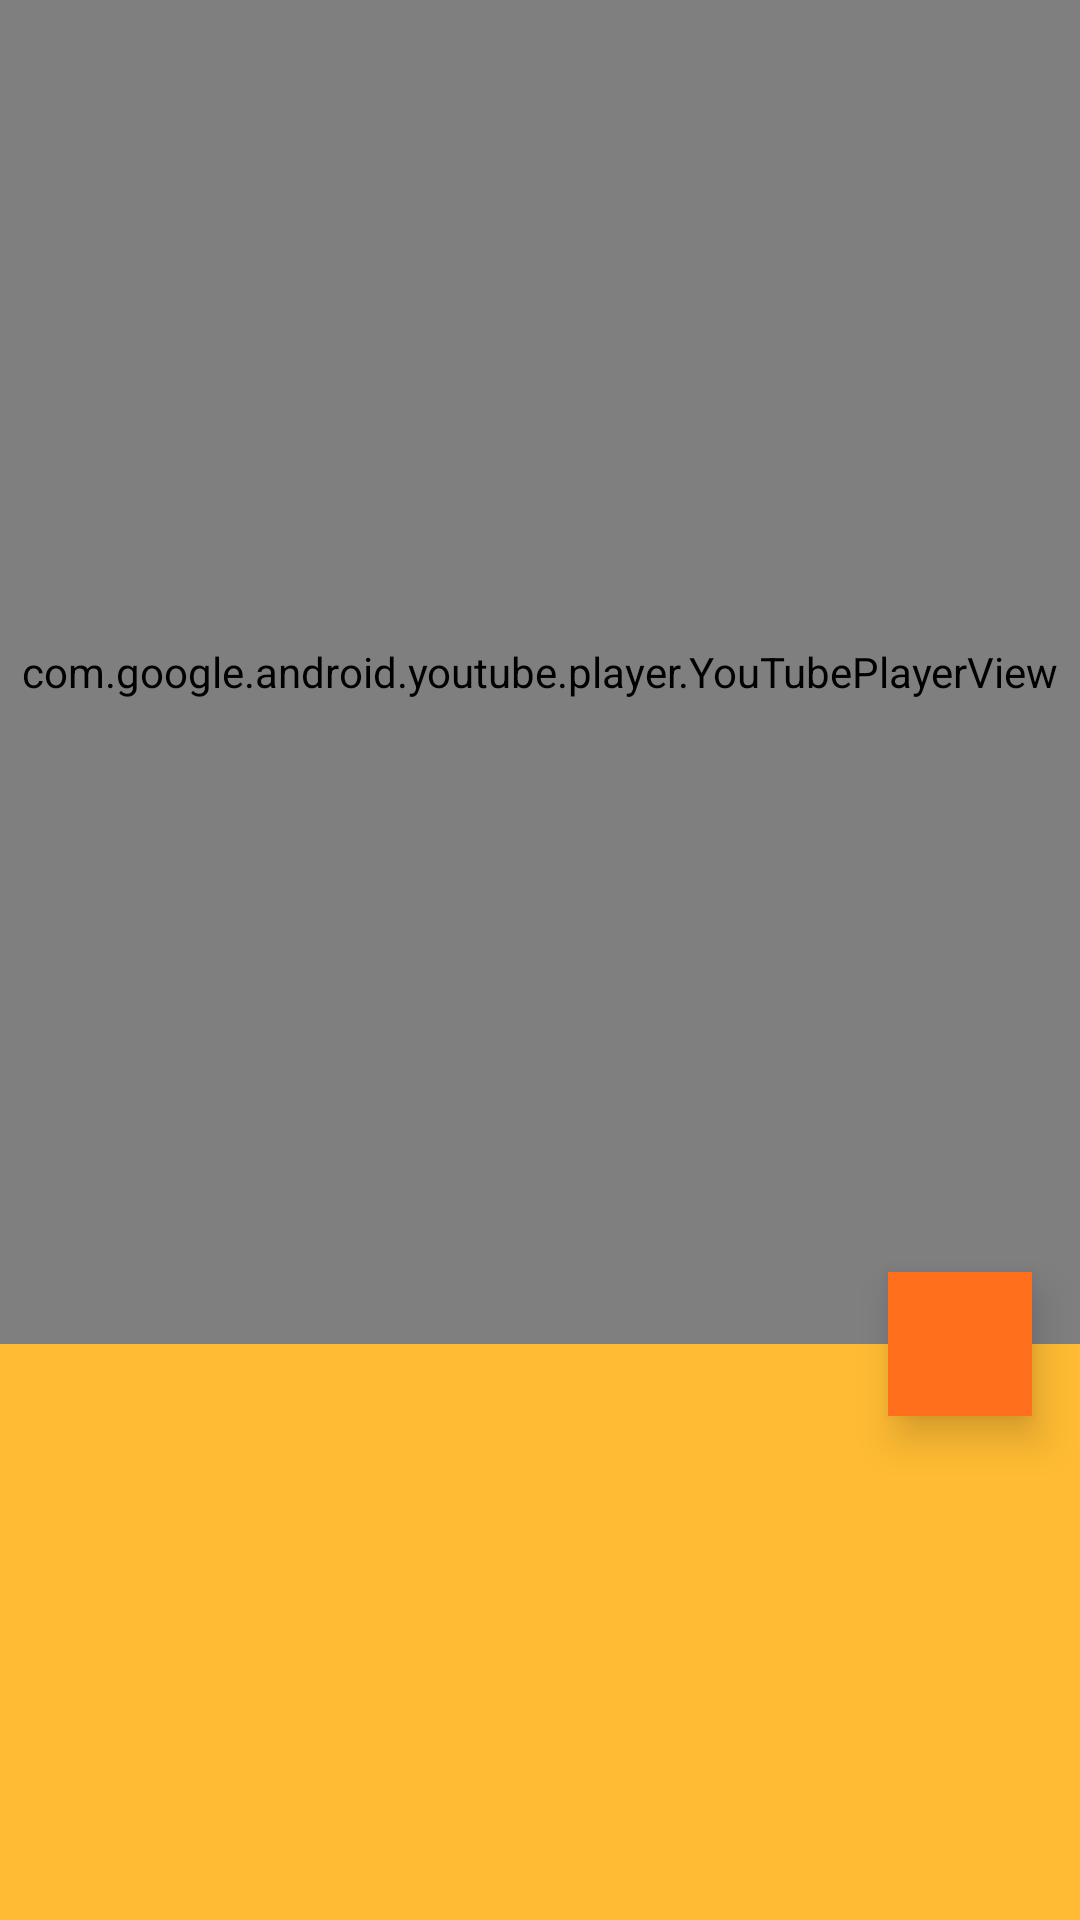

Layout XML and referenced resources for this Android screen:
<!-- AndroidManifest.xml: application theme TransparentTheme -->
<!-- res/layout/activity_youtube.xml -->
<android.support.design.widget.CoordinatorLayout
    xmlns:android="http://schemas.android.com/apk/res/android"
    xmlns:app="http://schemas.android.com/apk/res-auto"
    android:layout_width="match_parent"
    android:layout_height="match_parent">


    <LinearLayout
    android:id="@+id/header"
    android:orientation="vertical"
    android:layout_height="match_parent"
    android:layout_width="match_parent">
        <LinearLayout
            android:id="@+id/viewA"
            android:layout_width="match_parent"
            android:layout_height="match_parent"
            android:layout_weight="0.3"
            android:background="@android:color/holo_purple"
            android:orientation="horizontal">

            <com.google.android.youtube.player.YouTubePlayerView
                android:id="@+id/youtube_view"
                android:layout_width="match_parent"
                android:layout_height="match_parent">
            </com.google.android.youtube.player.YouTubePlayerView>


        </LinearLayout>

        <LinearLayout
            android:id="@+id/viewB"
            android:layout_width="match_parent"
            android:layout_height="match_parent"
            android:layout_weight="0.7"
            android:background="@android:color/holo_orange_light"
            android:orientation="horizontal"/>




    </LinearLayout>

    <ImageButton
    android:id="@+id/full"
    android:layout_width="48dp"
    android:layout_height="48dp"
    android:layout_margin="16dp" android:elevation="8dp"
    android:clickable="true"
    android:background="@color/material_orange_500"
    android:src="@drawable/ic_fullscreen"
    app:layout_anchor="@id/viewA"
    app:layout_anchorGravity="bottom|right|end"
        android:contentDescription=""
        android:scaleType="fitXY" />


</android.support.design.widget.CoordinatorLayout>
<!-- resources referenced by this layout -->
<resources>
  <color name="material_orange_500">#FF6F1C</color>
  <style name="TransparentTheme" parent="@android:style/Theme.Holo.Light">
          <item name="android:windowBackground">@null</item>
          <item name="android:actionBarStyle">@style/ActionBarStyle.Transparent</item>
          <item name="android:windowActionBarOverlay">true</item>
          <item name="android:windowContentOverlay">@null</item>
  
          <item name="colorPrimary">@color/colorPrimary</item>
          <item name="colorPrimaryDark">@color/colorPrimaryDark</item>
          <item name="colorAccent">@color/colorAccent</item>
      </style>
  <style name="ActionBarStyle.Transparent" parent="@android:style/Widget.ActionBar">
          <item name="android:background">@null</item>
          <item name="android:displayOptions">homeAsUp|showHome|showTitle</item>
          <item name="android:titleTextStyle">@style/ActionBarStyle.Transparent.TitleTextStyle</item>
      </style>
  <color name="colorPrimary">#3F51B5</color>
  <color name="colorPrimaryDark">#303F9F</color>
  <color name="colorAccent">#FF4081</color>
  <style name="ActionBarStyle.Transparent.TitleTextStyle" parent="@android:style/TextAppearance.Holo.Widget.ActionBar.Title">
          <item name="android:textColor">@android:color/white</item>
      </style>
</resources>
